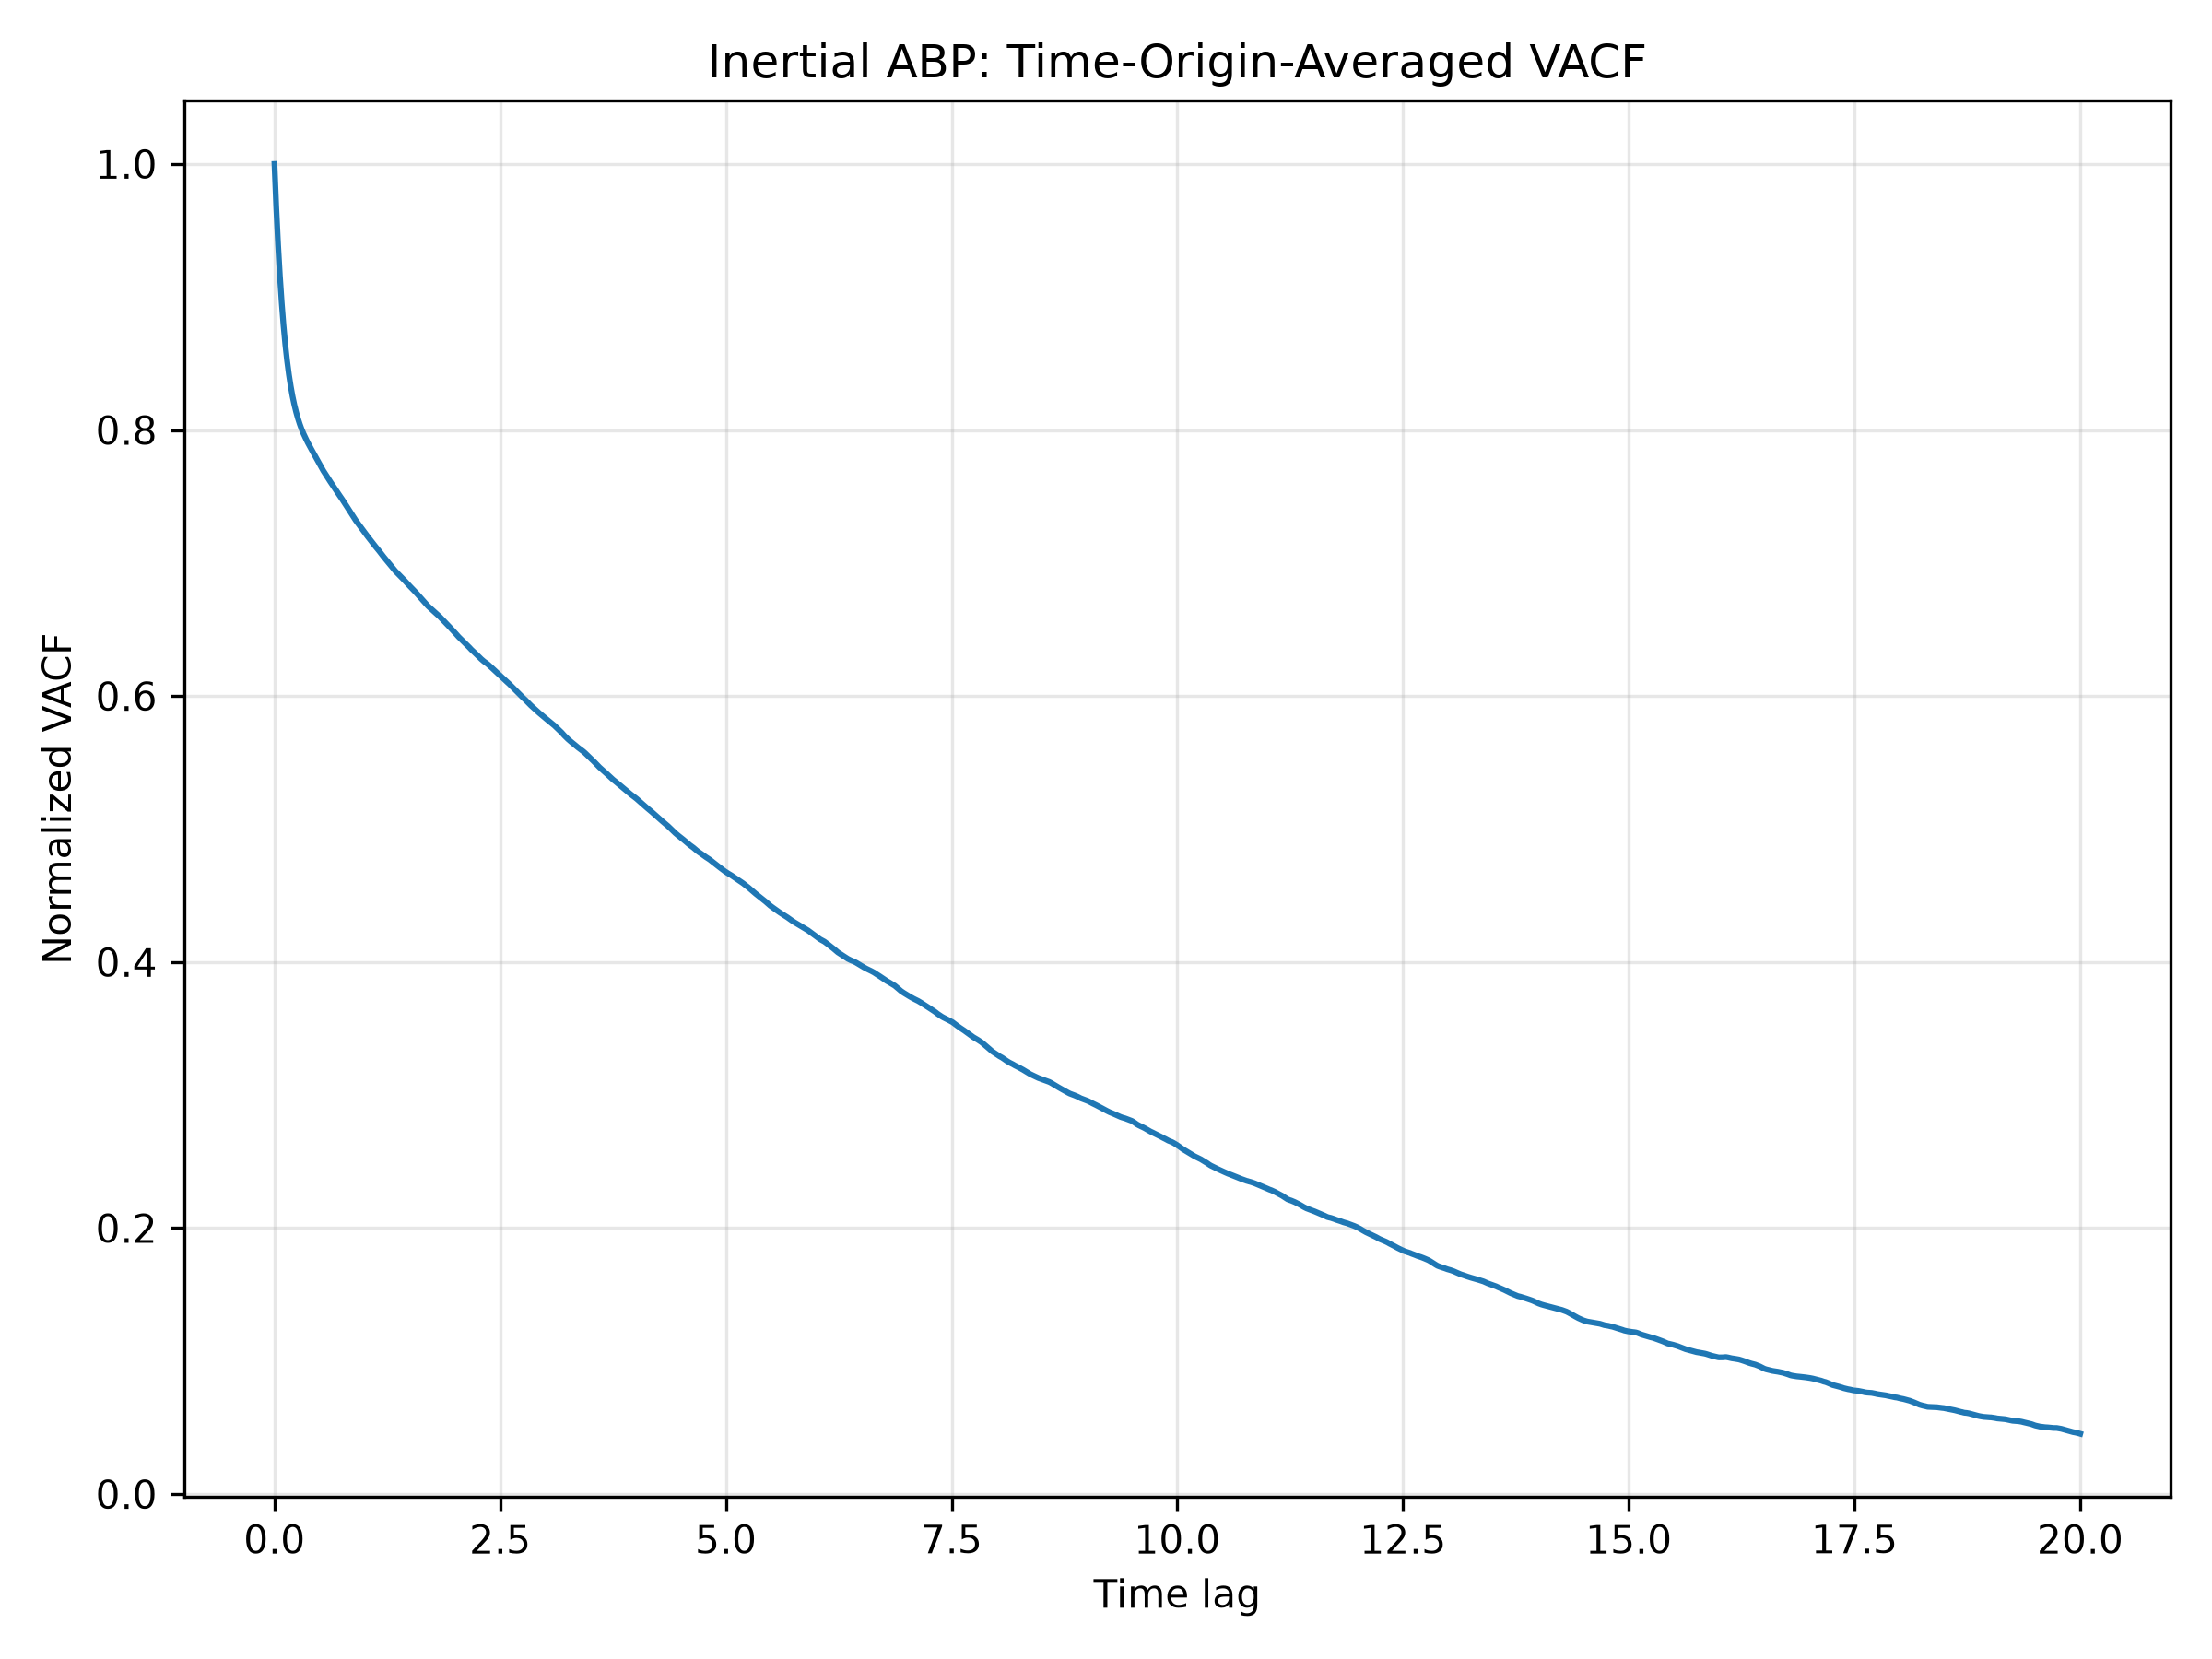

The table this chart was drawn from, first rows:
time_lag, VACF, VACF_normalized
0.0, 1.136, 1.0
0.01, 1.117, 0.9828
0.02, 1.099, 0.967
0.03, 1.082, 0.9525
0.04, 1.067, 0.9393
0.05, 1.053, 0.927
0.06, 1.041, 0.9158
0.07, 1.029, 0.9054
0.08, 1.018, 0.8958
0.09, 1.008, 0.8869
0.1, 0.9984, 0.8787
0.11, 0.9898, 0.8712
0.12, 0.9819, 0.8642
0.13, 0.9747, 0.8579
0.14, 0.968, 0.852
0.15, 0.9619, 0.8466
0.16, 0.9563, 0.8417
0.17, 0.9511, 0.8371
0.18, 0.9463, 0.8329
0.19, 0.9418, 0.8289
0.2, 0.9377, 0.8253
0.21, 0.934, 0.822
0.22, 0.9305, 0.819
0.23, 0.9273, 0.8162
0.24, 0.9243, 0.8135
0.25, 0.9214, 0.811
0.26, 0.9188, 0.8087
0.27, 0.9163, 0.8065
0.28, 0.914, 0.8044
0.29, 0.9118, 0.8025
0.3, 0.9097, 0.8007
0.31, 0.9078, 0.799
0.32, 0.9061, 0.7974
0.33, 0.9044, 0.796
0.34, 0.9027, 0.7945
0.35, 0.9011, 0.7931
0.36, 0.8995, 0.7917
0.37, 0.898, 0.7904
0.38, 0.8965, 0.7891
0.39, 0.8951, 0.7878
0.4, 0.8937, 0.7866
0.41, 0.8923, 0.7854
0.42, 0.8909, 0.7841
0.43, 0.8896, 0.7829
0.44, 0.8882, 0.7818
0.45, 0.8868, 0.7805
0.46, 0.8855, 0.7793
0.47, 0.884, 0.778
0.48, 0.8826, 0.7768
0.49, 0.8812, 0.7756
0.5, 0.8798, 0.7744
0.51, 0.8784, 0.7731
0.52, 0.877, 0.7719
0.53, 0.8756, 0.7706
0.54, 0.8743, 0.7695
0.55, 0.873, 0.7684
0.56, 0.8718, 0.7673
0.57, 0.8706, 0.7662
0.58, 0.8694, 0.7652
0.59, 0.8681, 0.7641
... 1,941 more rows
